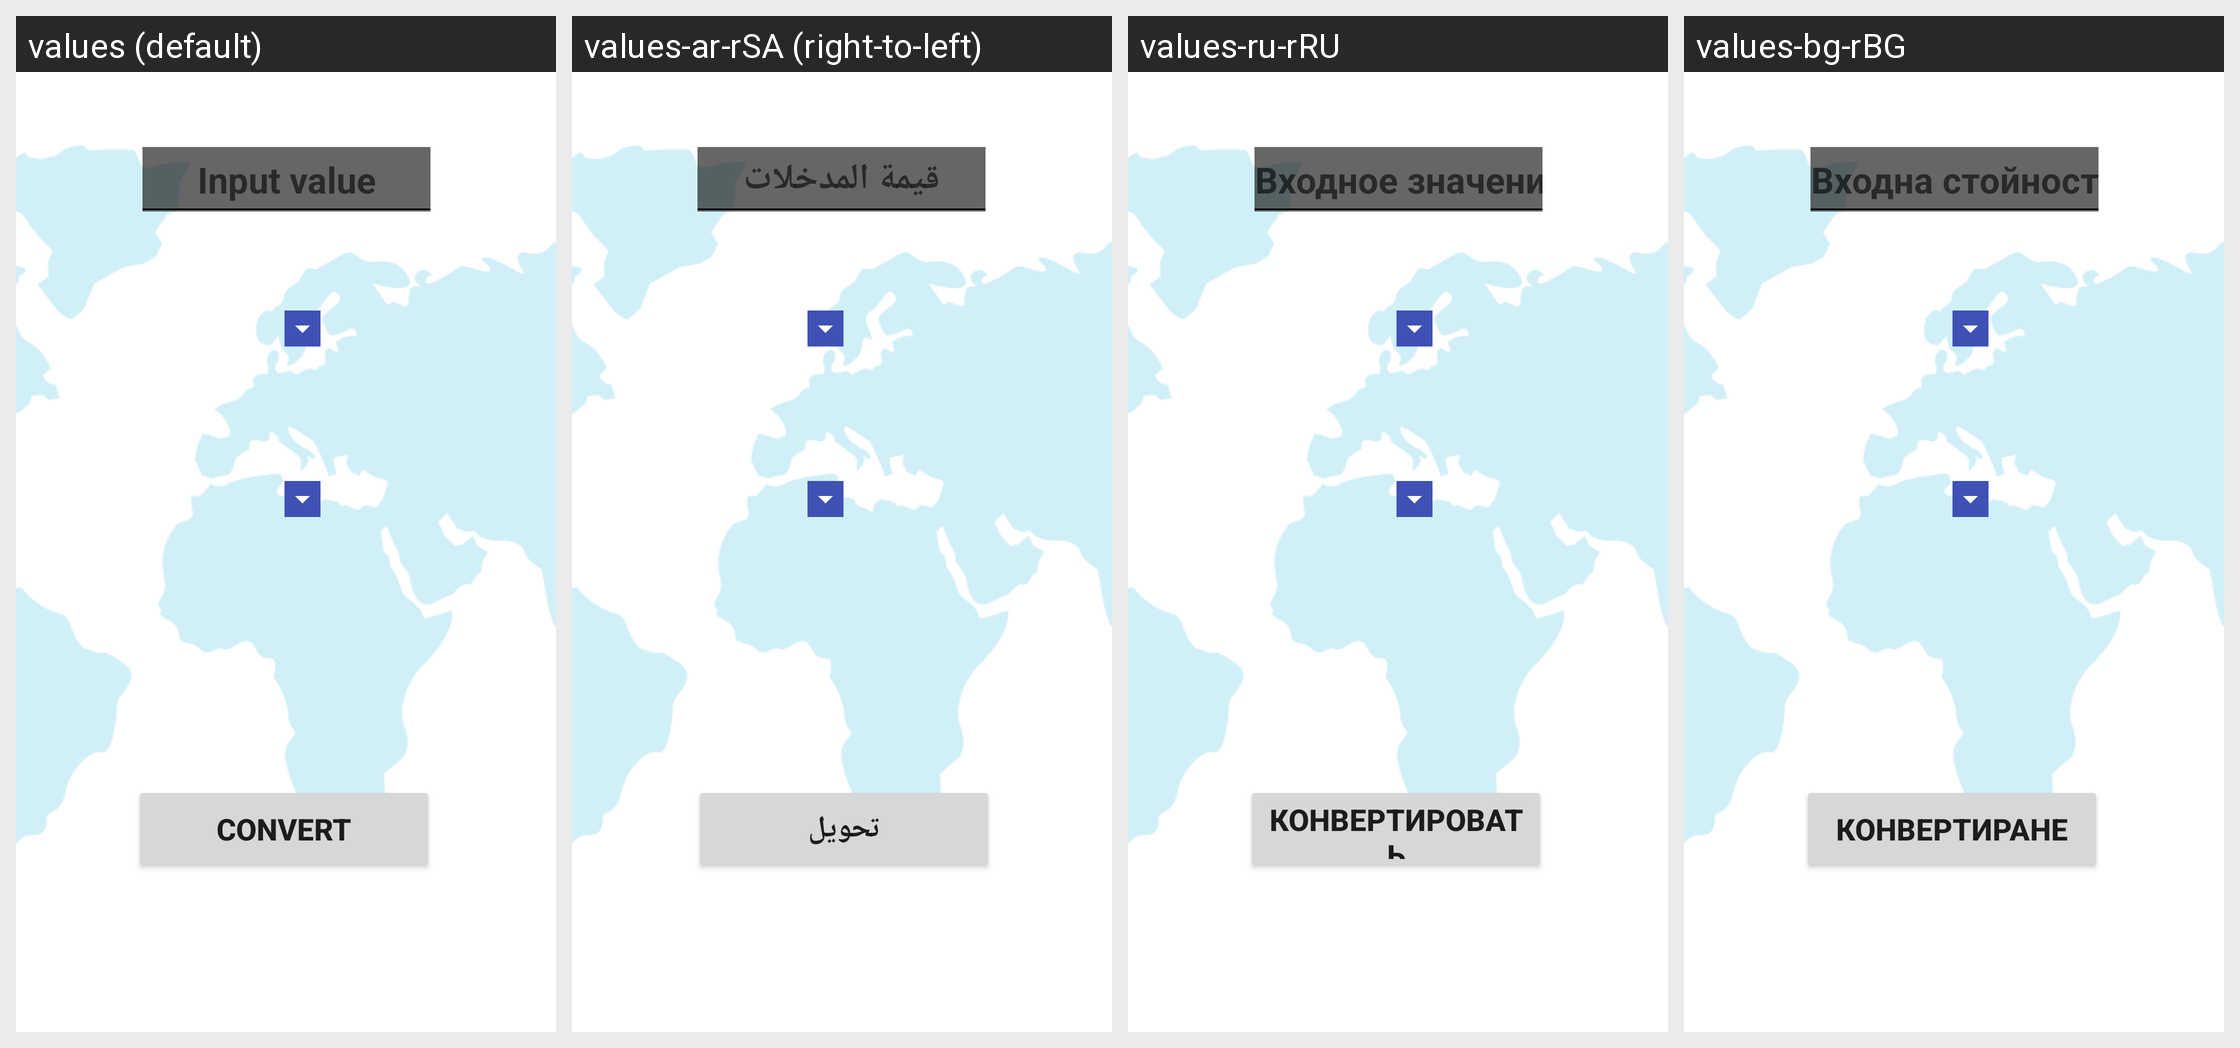

Strings drawn on this Android screen and how each of the app's shown locales translates them:
Android screen res/layout/activity_main.xml rendered under 4 locales, left to right: values (default), values-ar-rSA (right-to-left), values-ru-rRU, values-bg-rBG. Device: Nexus 5 (rendered at 1080×1920; each locale shown at half size, 540×960, under a caption strip naming it); theme Theme.CurrencyConverter.
Other locales in the repository, not shown: values-af-rZA, values-de-rDE, values-en-rUS, values-ja-rJP, values-tr-rTR, values-uk-rUA, values-zh-rCN.
Strings drawn on this screen, with the default value and each locale's value (text and hints the layout hard-codes, and strings that could not be matched under every locale, appear in the picture but are not listed):

paraDegeri
  values: Input value
  values-ar-rSA: قيمة المدخلات
  values-ru-rRU: Входное значение
  values-bg-rBG: Входна стойност

dovizCevir
  values: Convert
  values-ar-rSA: تحويل
  values-ru-rRU: Конвертировать
  values-bg-rBG: Конвертиране
